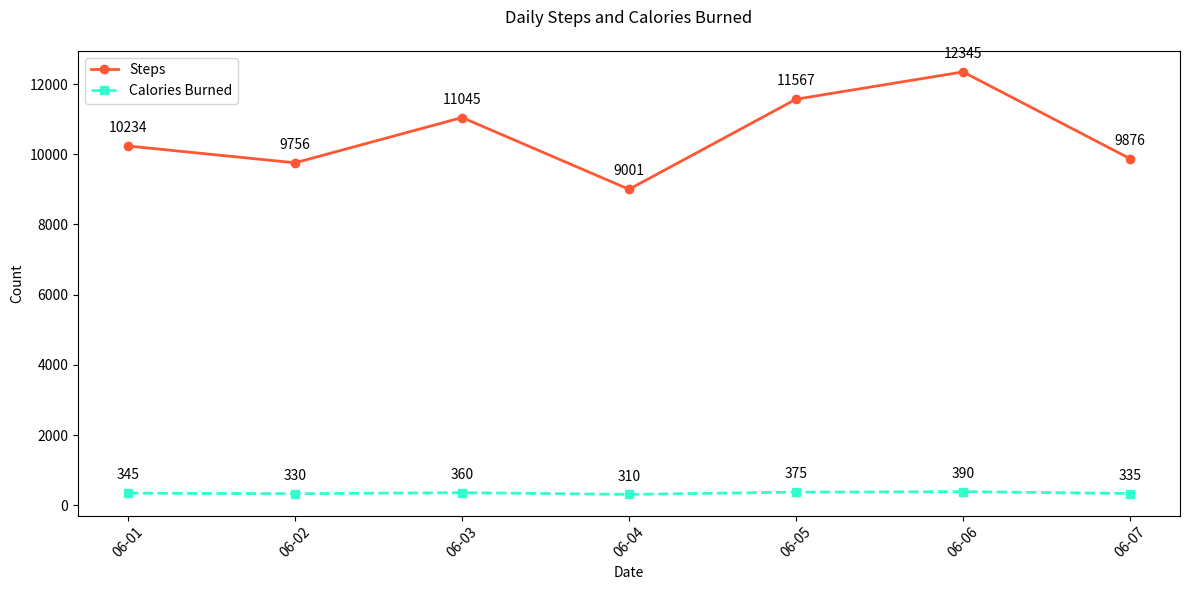

Source code (Python):

import matplotlib.pyplot as plt
import pandas as pd
from matplotlib.dates import DateFormatter

# Your data
data = [
    {'Date': '2023-06-01', 'Steps': 10234, 'Calories Burned': 345},
    {'Date': '2023-06-02', 'Steps': 9756, 'Calories Burned': 330},
    {'Date': '2023-06-03', 'Steps': 11045, 'Calories Burned': 360},
    {'Date': '2023-06-04', 'Steps': 9001, 'Calories Burned': 310},
    {'Date': '2023-06-05', 'Steps': 11567, 'Calories Burned': 375},
    {'Date': '2023-06-06', 'Steps': 12345, 'Calories Burned': 390},
    {'Date': '2023-06-07', 'Steps': 9876, 'Calories Burned': 335}
]

# Convert to DataFrame
df = pd.DataFrame(data)
df['Date'] = pd.to_datetime(df['Date'])

# Start plotting
fig, ax = plt.subplots(figsize=(12, 6))

# Plotting each data type with a unique style
ax.plot(df['Date'], df['Steps'], color='#FF5733', marker='o', linestyle='-', linewidth=2, label='Steps')
ax.plot(df['Date'], df['Calories Burned'], color='#33FFCE', marker='s', linestyle='--', linewidth=2, label='Calories Burned')

# Set the title and labels
ax.set_title('Daily Steps and Calories Burned', pad=20)
ax.set_xlabel('Date')
ax.set_ylabel('Count')

# Format the x-axis to display dates properly
date_form = DateFormatter("%m-%d")
ax.xaxis.set_major_formatter(date_form)

# Rotate date labels to avoid overlap
plt.xticks(rotation=45)

# Adding a legend to differentiate each line
ax.legend(loc='upper left')

# Annotating specific points
for i, txt in enumerate(df['Steps']):
    ax.annotate(txt, (df['Date'][i], df['Steps'][i]), textcoords="offset points", xytext=(0,10), ha='center')

for i, txt in enumerate(df['Calories Burned']):
    ax.annotate(txt, (df['Date'][i], df['Calories Burned'][i]), textcoords="offset points", xytext=(0,10), ha='center')

# Adjust layout to prevent clipping of the tick-labels
plt.tight_layout()

# Show the plot
plt.show()
